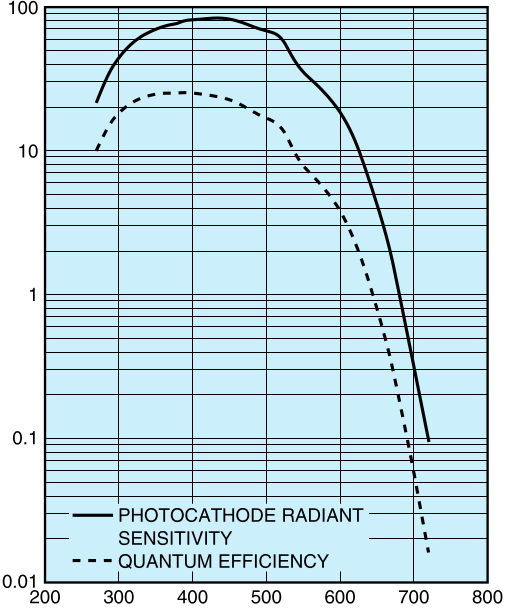

Source data for this figure (header and first rows):
x, qeff
272.1, 10.62
280.8, 13.36
292.1, 16.26
307.1, 19.55
324.9, 22.48
344.3, 24.42
365.3, 25.05
386.3, 25.53
407.2, 25.2
428.8, 24.11
448.1, 23.06
469.7, 20.57
486.9, 18.23
505.7, 16.47
522.9, 13.96
532.6, 11.39
542.8, 8.951
555.2, 7.351
569.2, 6.154
584.2, 5.086
596.6, 4.151
605.7, 3.345
616, 2.678
624, 2.09
631, 1.684
637.5, 1.323
643.4, 1.04
649.8, 0.8218
655.7, 0.6456
661.1, 0.5039
665.9, 0.4009
670.8, 0.313
675, 0.2412
679.9, 0.1895
684.2, 0.1489
687.9, 0.1177
692.2, 0.09186
696.5, 0.07216
700.3, 0.05597
704, 0.04342
707.8, 0.03432
712.1, 0.02662
715.9, 0.02078
719.1, 0.01685
